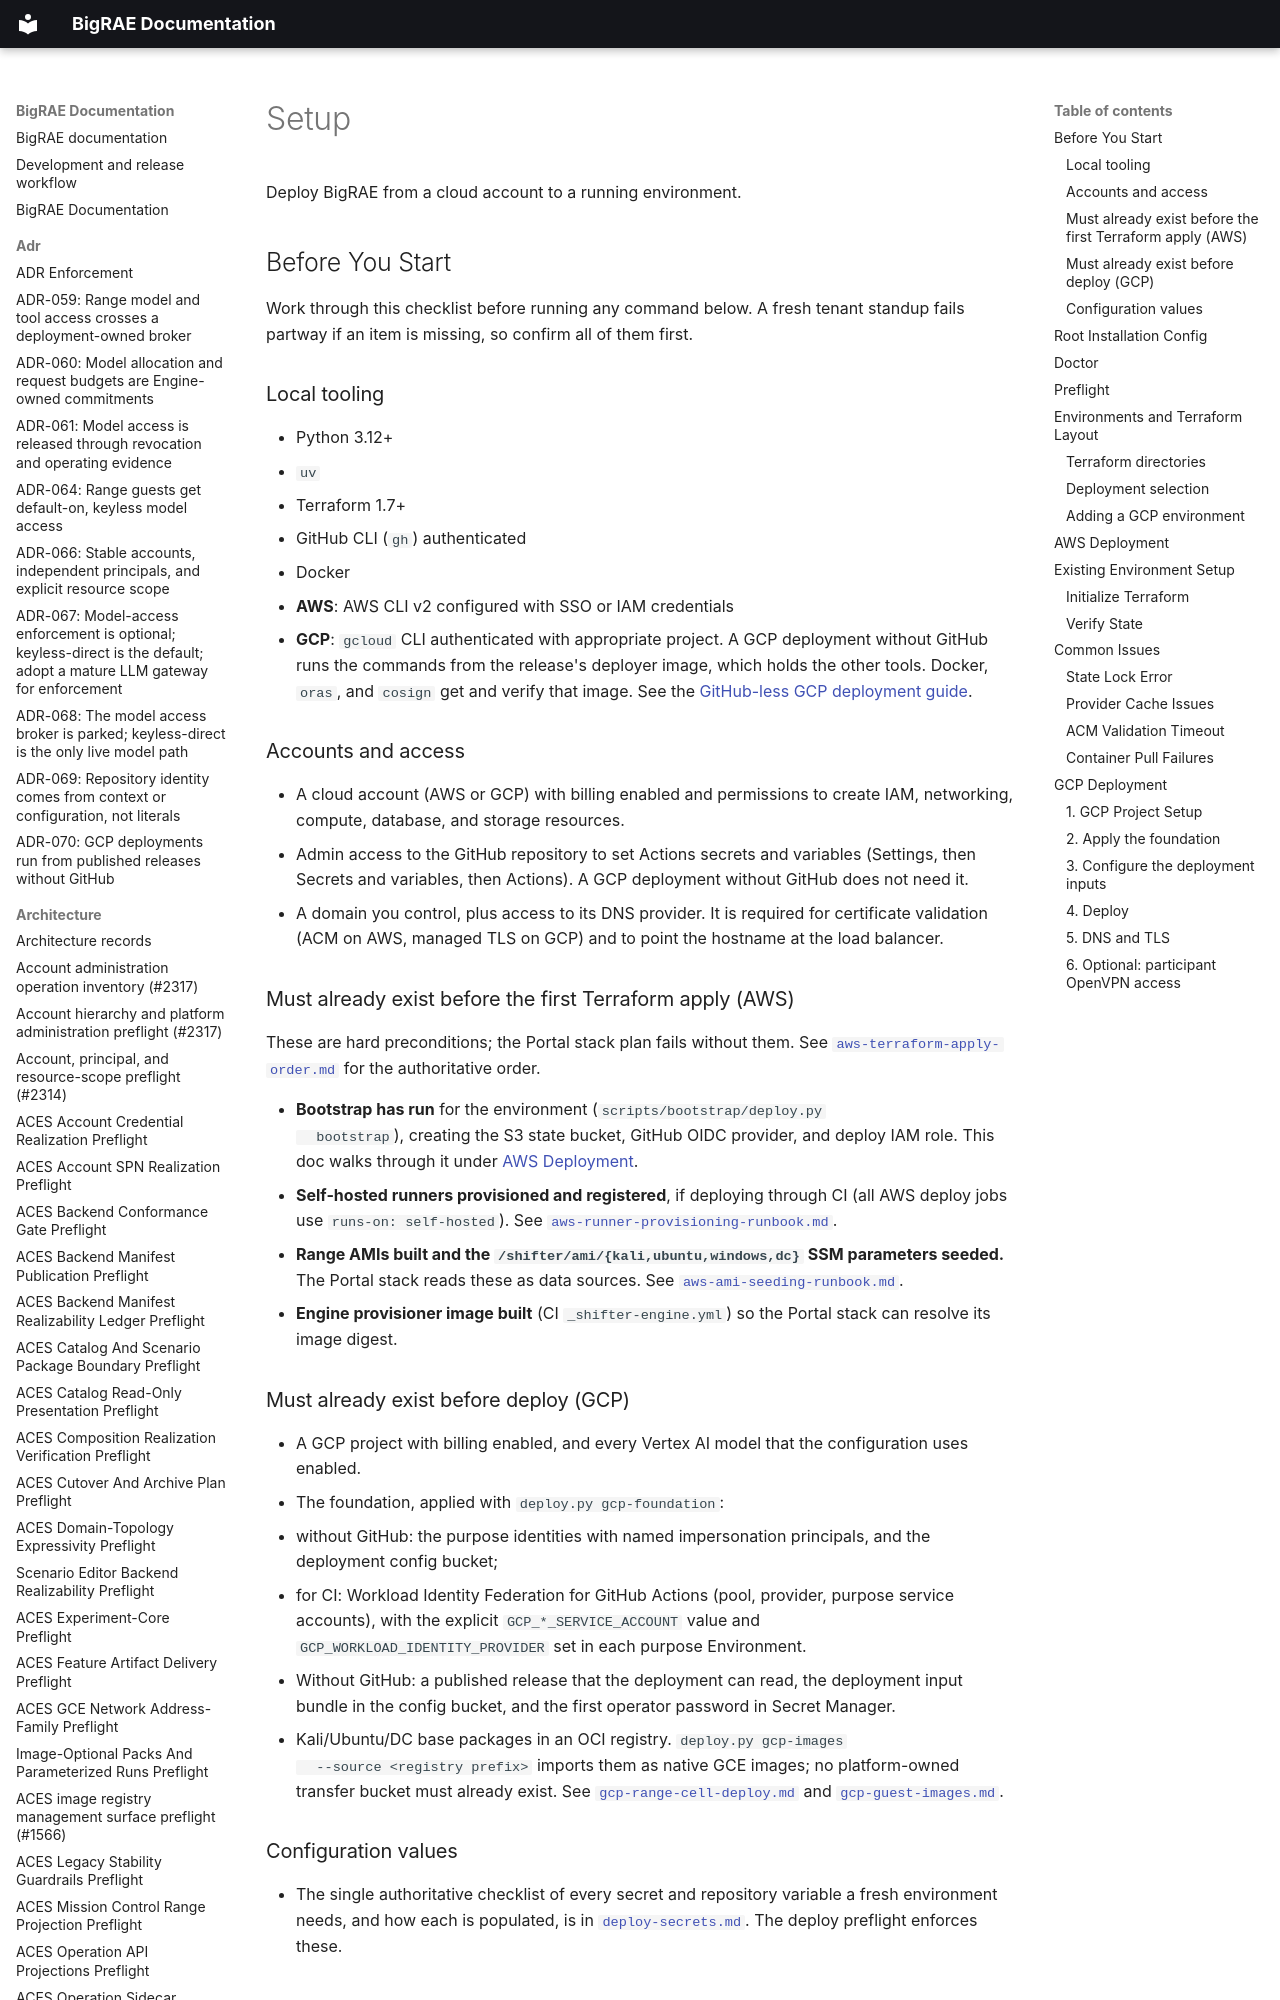

repository: Brad-Edwards/bigrae · page: technical/dev/setup/index.html · generator: mkdocs

# Setup

Deploy BigRAE from a cloud account to a running environment.

## Before You Start

Work through this checklist before running any command below. A fresh tenant
standup fails partway if an item is missing, so confirm all of them first.

### Local tooling

- Python 3.12+
- `uv`
- Terraform 1.7+
- GitHub CLI (`gh`) authenticated
- Docker
- **AWS**: AWS CLI v2 configured with SSO or IAM credentials
- **GCP**: `gcloud` CLI authenticated with appropriate project. A GCP deployment
  without GitHub runs the commands from the release's deployer image, which holds
  the other tools. Docker, `oras`, and `cosign` get and verify that image. See
  the [GitHub-less GCP deployment guide](../handbook/gcp-github-less-deployment.md).

### Accounts and access

- A cloud account (AWS or GCP) with billing enabled and permissions to create
  IAM, networking, compute, database, and storage resources.
- Admin access to the GitHub repository to set Actions secrets and variables
  (Settings, then Secrets and variables, then Actions). A GCP deployment without
  GitHub does not need it.
- A domain you control, plus access to its DNS provider. It is required for
  certificate validation (ACM on AWS, managed TLS on GCP) and to point the
  hostname at the load balancer.
